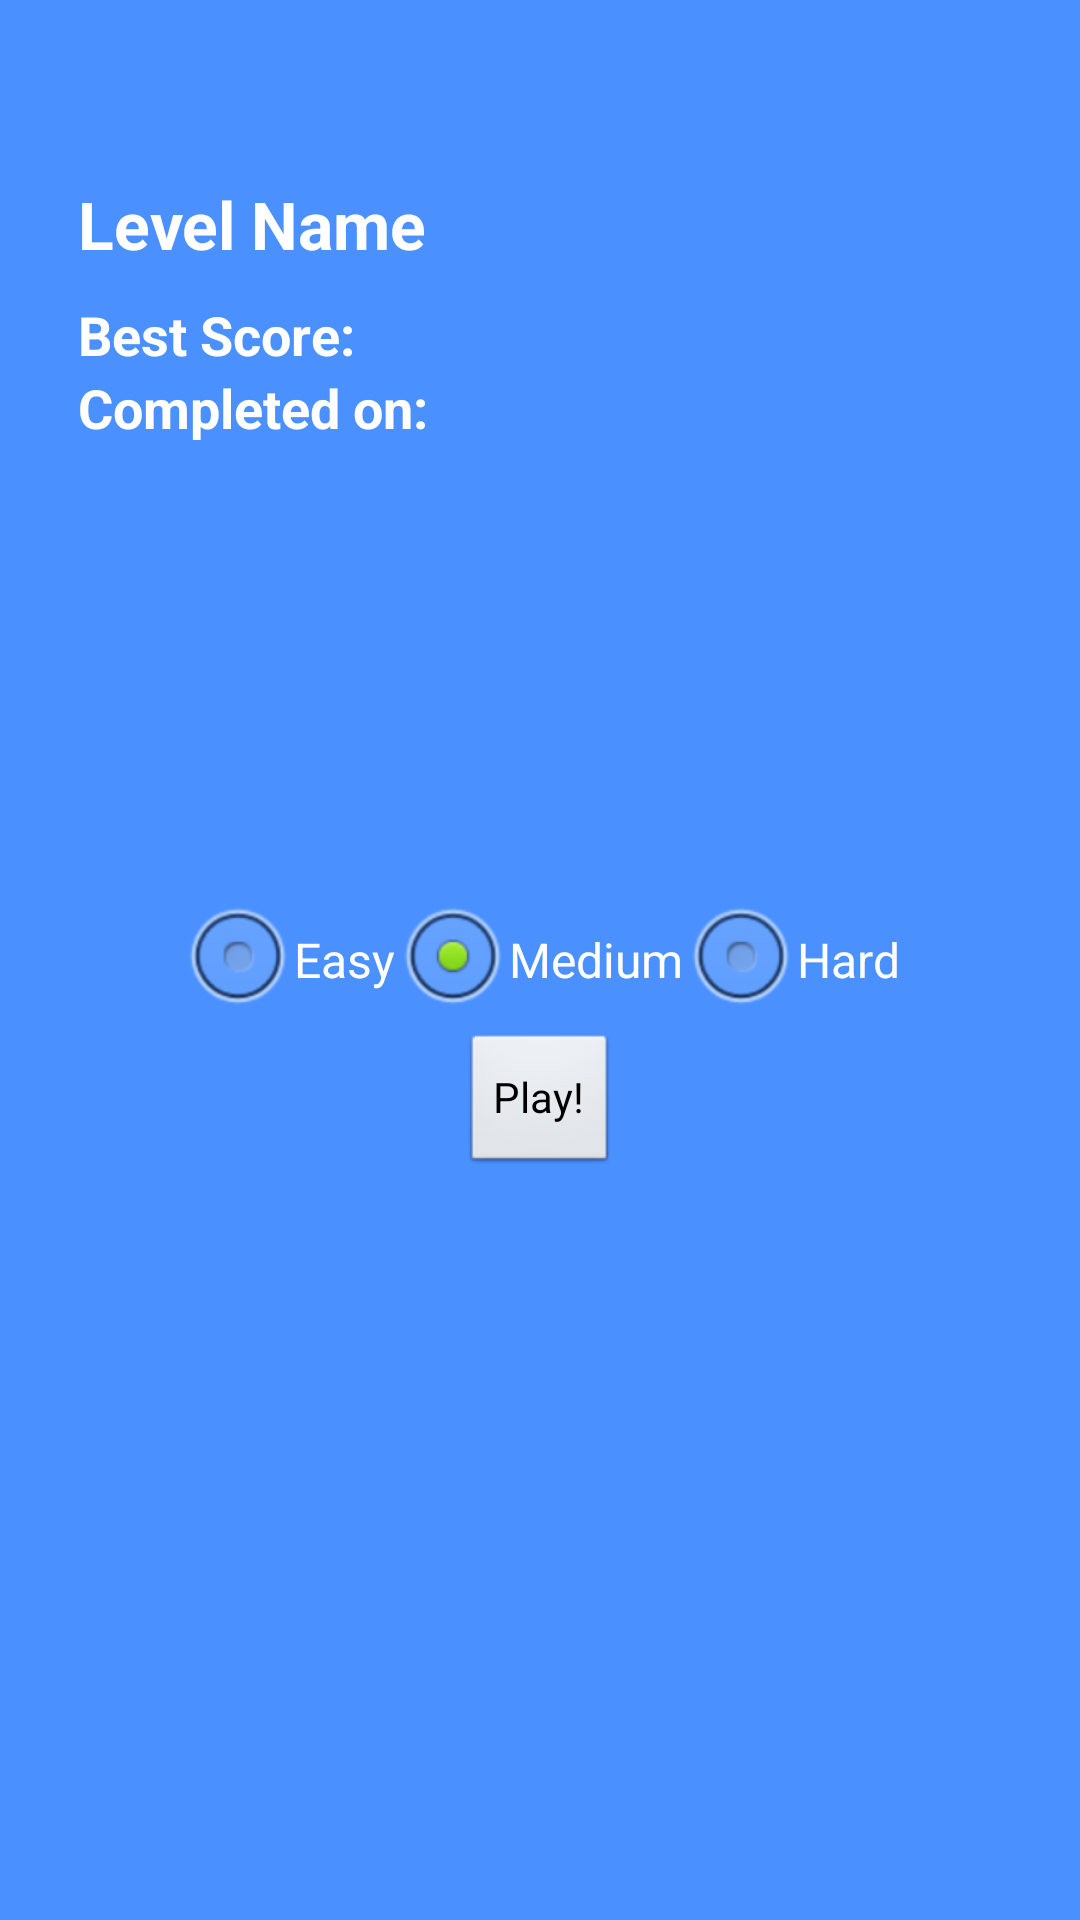

Here is an Android app screen rendered from its layout file. Give the layout XML and the strings, colors and styles it references.
<!-- AndroidManifest.xml: application theme AppTheme -->
<!-- res/layout/activity_level_details.xml -->
<RelativeLayout xmlns:android="http://schemas.android.com/apk/res/android"
    xmlns:tools="http://schemas.android.com/tools" android:layout_width="match_parent"
    android:layout_height="match_parent" android:paddingLeft="@dimen/activity_horizontal_margin"
    android:paddingRight="@dimen/activity_horizontal_margin"
    android:paddingTop="@dimen/fiftyDp"
    android:paddingBottom="@dimen/activity_vertical_margin"
    tools:context="com.kingscastle.LevelDetailsActivity"
    android:background="#4a91ff">

        <TextView
            android:layout_width="wrap_content"
            android:layout_height="wrap_content"
            android:textAppearance="?android:attr/textAppearanceLarge"
            android:text="Level Name"
            android:id="@+id/textView_level_name"
            android:layout_alignParentTop="true"
            android:layout_alignParentLeft="true"
            android:layout_alignParentStart="true"
            android:layout_margin="10dp"
            android:textStyle="bold" />

        <TextView
            android:layout_width="wrap_content"
            android:layout_height="wrap_content"
            android:textAppearance="?android:attr/textAppearanceMedium"
            android:text="Best Score: "
            android:id="@+id/textView_score"
            android:layout_below="@+id/textView_level_name"
            android:layout_alignLeft="@+id/textView_level_name"
            android:layout_alignStart="@+id/textView_level_name"
            android:textStyle="bold" />

        <RadioGroup
            android:layout_width="wrap_content"
            android:layout_height="wrap_content"
            android:layout_centerVertical="true"
            android:layout_centerHorizontal="true"
            android:orientation="horizontal"
            android:id="@+id/radioGroup2">

            <RadioButton
                android:layout_width="wrap_content"
                android:layout_height="wrap_content"
                android:text="Easy"
                android:id="@+id/radioButton_Easy"
                android:layout_centerVertical="true"
                android:layout_centerHorizontal="true"
                android:checked="false" />

            <RadioButton
                android:layout_width="wrap_content"
                android:layout_height="wrap_content"
                android:text="Medium"
                android:id="@+id/radioButton_Medium"
                android:checked="true" />

            <RadioButton
                android:layout_width="wrap_content"
                android:layout_height="wrap_content"
                android:text="Hard"
                android:id="@+id/radioButton_Hard"
                android:checked="false" />

        </RadioGroup>

        <Button
            android:layout_width="wrap_content"
            android:layout_height="wrap_content"
            android:text="Play!"
            android:id="@+id/play_button"
            android:layout_below="@+id/radioGroup2"
            android:layout_centerHorizontal="true" />

        <TextView
            android:layout_width="wrap_content"
            android:layout_height="wrap_content"
            android:textAppearance="?android:attr/textAppearanceMedium"
            android:text="Completed on: "
            android:id="@+id/textView_CompletedOn"
            android:layout_below="@+id/textView_score"
            android:layout_alignLeft="@+id/textView_score"
            android:layout_alignStart="@+id/textView_score"
            android:textStyle="bold" />

</RelativeLayout>
<!-- resources referenced by this layout -->
<resources>
  <dimen name="activity_horizontal_margin">16dp</dimen>
  <dimen name="activity_vertical_margin">16dp</dimen>
  <dimen name="fiftyDp">50dp</dimen>
  <style name="AppTheme" parent="FullscreenTheme">
          
      </style>
  <style name="FullscreenTheme" parent="android:Theme.NoTitleBar">
          <item name="android:windowContentOverlay">@null</item>
          <item name="android:windowBackground">@null</item>
          <item name="metaButtonBarStyle">@style/ButtonBar</item>
          <item name="metaButtonBarButtonStyle">@style/ButtonBarButton</item>
      </style>
  <style name="ButtonBar">
          <item name="android:paddingLeft">2dp</item>
          <item name="android:paddingTop">5dp</item>
          <item name="android:paddingRight">2dp</item>
          <item name="android:paddingBottom">0dp</item>
          <item name="android:background">@android:drawable/bottom_bar</item>
      </style>
  <style name="ButtonBarButton" />
</resources>
